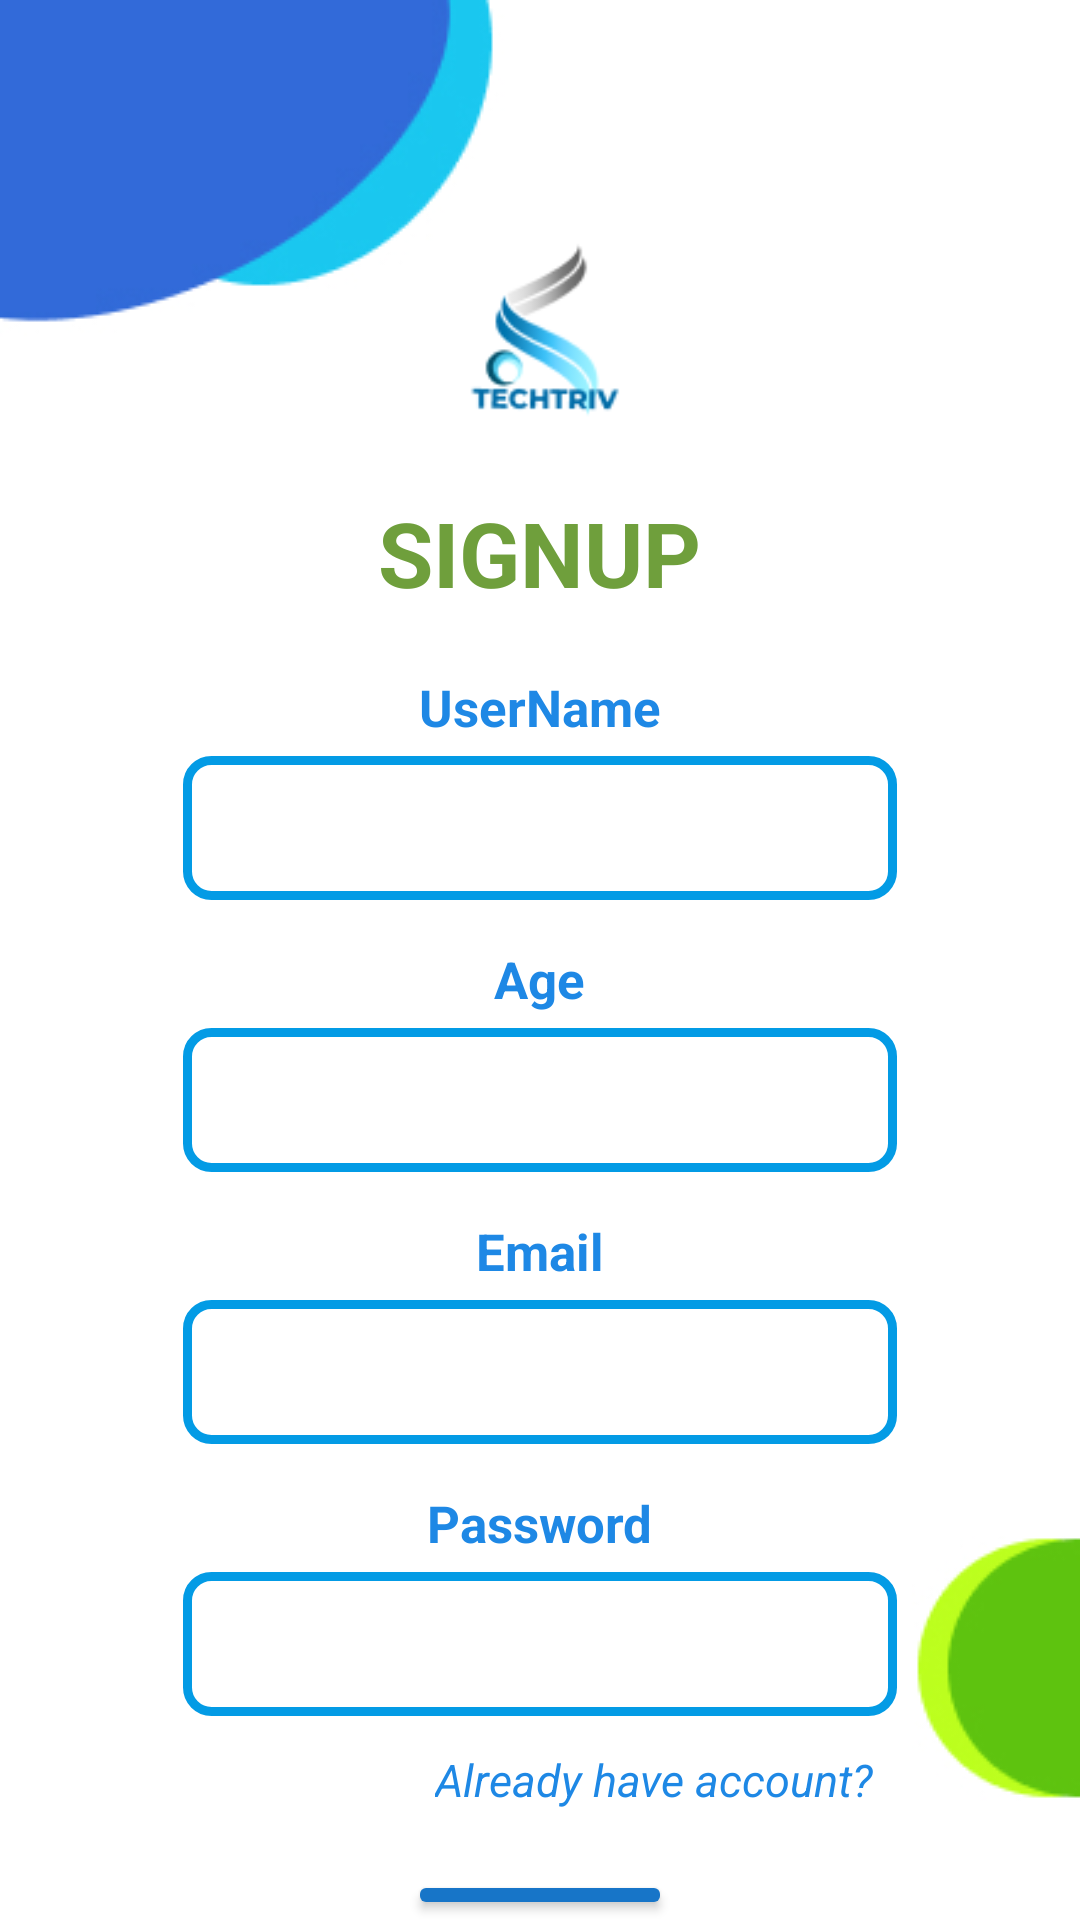

Produce the Android XML layout that renders to this screen, including the resource entries it uses.
<!-- AndroidManifest.xml: application theme Theme.Techtriv_fyp -->
<!-- res/layout/activity_sign_up.xml -->
<?xml version="1.0" encoding="utf-8"?>
<LinearLayout xmlns:android="http://schemas.android.com/apk/res/android"
    xmlns:app="http://schemas.android.com/apk/res-auto"
    xmlns:tools="http://schemas.android.com/tools"
    android:layout_width="match_parent"
    android:layout_height="match_parent"
    tools:context=".SignUp"
    android:background="@drawable/loginbg"
    android:orientation="vertical">

    <ImageView
        android:layout_width="106dp"
        android:layout_height="94dp"
        android:layout_gravity="center"
        android:layout_marginTop="70dp"
        android:src="@drawable/techtrivlogo" />
    <TextView
        android:layout_width="wrap_content"
        android:layout_height="wrap_content"
        android:text="SIGNUP"
        android:textStyle="bold"
        android:textColor="#6F9F3C"
        android:textSize="30dp"
        android:gravity="center"
        android:layout_gravity="center"

        />

        <TextView
            android:layout_width="wrap_content"
            android:layout_height="wrap_content"
            android:text="UserName"
            android:textColor="#1E88E5"
            android:textSize="17dp"
            android:layout_marginTop="20dp"
            android:textStyle="bold"
            android:layout_gravity="center"
            ></TextView>

        <EditText
            android:id="@+id/username"
            android:layout_width="238dp"
            android:layout_height="48dp"
            android:layout_gravity="center"
            android:layout_marginTop="5dp"
            android:background="@drawable/edittext"
            android:gravity="center" />
        <TextView
            android:layout_width="wrap_content"
            android:layout_height="wrap_content"
            android:text="Age"
            android:textColor="#1E88E5"
            android:textSize="17dp"
            android:textStyle="bold"
            android:layout_marginTop="15dp"
            android:layout_gravity="center"
            ></TextView>

        <EditText
            android:id="@+id/age"
            android:layout_width="238dp"
            android:layout_height="48dp"
            android:layout_gravity="center"
            android:layout_marginTop="5dp"
            android:background="@drawable/edittext"
            android:gravity="center" />
        <TextView
            android:layout_width="wrap_content"
            android:layout_height="wrap_content"
            android:textStyle="bold"
            android:layout_gravity="center"
            android:text="Email"
            android:textColor="#1E88E5"
            android:textSize="17dp"
            android:layout_marginTop="15dp"
            ></TextView>

        <EditText
            android:id="@+id/TextEmail"
            android:layout_width="238dp"
            android:layout_height="48dp"
            android:layout_gravity="center"
            android:layout_marginTop="5dp"
            android:background="@drawable/edittext"
            android:gravity="center"
            android:inputType="textEmailAddress" />
        <TextView
            android:layout_width="wrap_content"
            android:layout_height="wrap_content"
            android:text="Password"
            android:textColor="#1E88E5"
            android:textSize="17dp"
            android:layout_marginTop="15dp"
            android:textStyle="bold"
            android:layout_gravity="center"
            ></TextView>
        <EditText
            android:id="@+id/TextPassword"
            android:layout_width="238dp"
            android:layout_height="48dp"
            android:layout_gravity="center"
            android:layout_marginTop="5dp"
            android:background="@drawable/edittext"
            android:gravity="center"
            android:inputType="textPassword" />
        <RelativeLayout
            android:layout_width="wrap_content"
            android:layout_height="wrap_content"
            android:layout_marginTop="3dp">


            <TextView
                android:layout_width="wrap_content"
                android:layout_height="wrap_content"
                android:textStyle="italic"
                android:text="Already have account?"
                android:textColor="#1E88E5"
                android:textSize="15dp"
                android:layout_marginTop="8dp"
                android:layout_marginLeft="145dp"
                android:id="@+id/Loginnext"
                android:clickable="true"
                ></TextView>
        </RelativeLayout>
        <Button
            android:id="@+id/btn1"
            android:layout_width="wrap_content"
            android:layout_height="wrap_content"
            android:layout_gravity="center"
            android:backgroundTint="#1775C8"
            android:layout_marginTop="20dp"
            android:text="SignUP"></Button>

    </LinearLayout>
<!-- resources referenced by this layout -->
<resources>
  <!-- drawable edittext (drawable) -->
  <?xml version="1.0" encoding="utf-8"?>
  <shape xmlns:android="http://schemas.android.com/apk/res/android">
      <stroke
          android:width="3dp"
          android:color="#039BE5" />
      <corners android:radius="8dp"/>
  
  </shape>
  <!-- drawable loginbg: jpg bitmap (drawable, 18198 bytes) -->
  <!-- drawable techtrivlogo: png bitmap (drawable, 5900 bytes) -->
  <style name="Theme.Techtriv_fyp" parent="Base.Theme.Techtriv_fyp" />
  <style name="Base.Theme.Techtriv_fyp" parent="Theme.Material3.DayNight.NoActionBar">
  
          <item name="android:statusBarColor">@color/light_purple</item>
      </style>
  <color name="light_purple">#673AB7</color>
</resources>
